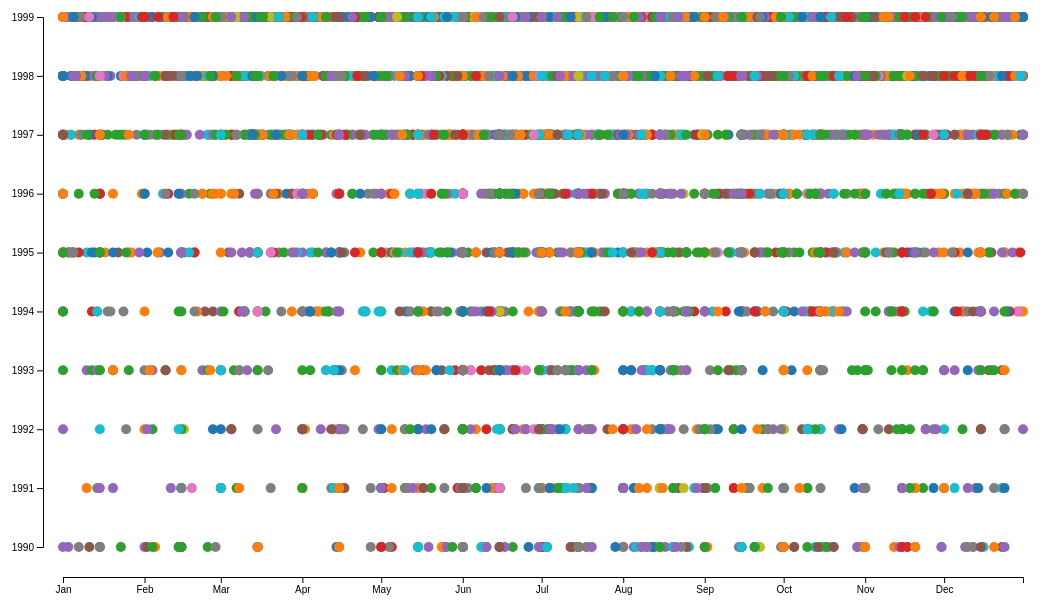
D3 v4 page, settled after 480 driven frames (8 s of simulated time); the page loaded 1 data file(s).


// ── ../js/scatter_d3.js
var width = 1100, height = 600;
var svg = d3.select("#svg")
	.attr("width", width)
	.attr("height", height);

d3.json("../json/date_shape.json", function(data)
{
	plot(data);
});

function plot(data)
{
	var colorScale = d3.scaleOrdinal(d3.schemeCategory10);

	var y = d3.scaleLinear()
		.domain([1990, 1999])
		.range([height - 50, 20]);

	var x = d3.scaleTime()
		.domain([new Date("2000-01-01"), new Date("2000-12-31")])
		.range([70, width-70]);

	var parseTime = d3.timeParse("%Y-%m-%d");

	var dot = svg.selectAll(".dot")
		.data(data)
		.enter()
		.append("g")
		.attr("class","dot");

	dot.append("circle")
		.attr("cy", function(d) { return y(d["year"]); })
		.attr("cx", function(d) { return x(parseTime(d["date"])); })
		.attr("r", 5)
		.style("fill", function(d) { return colorScale(d["shape"]); });

	var xAxis = d3.axisBottom()
		.scale(x)
		.tickFormat(d3.timeFormat("%b"));
	var yAxis = d3.axisLeft()
		.scale(y)
		.tickFormat(d3.format("d"));

	svg.append("g")
		.attr("transform", "translate(0," + (height - 20) + ")")
		.call(xAxis);
	svg.append("g")
		.attr("transform", "translate(50, 0)")
		.call(yAxis);

	return;
}

// {u'cylinder': 118, u'sphere': 421, u'cone': 26, u'chevron': 103, u'oval': 267, u'disk': 501, u'unknown': 386, u'flash': 101, u'other': 571, u'circle': 476, u'rectangle': 100, u'diamond': 95, u'triangle': 866, u'cigar': 184, u'formation': 210, u'changing': 142, u'fireball': 522, u'light': 1228, u'teardrop': 52, u'egg': 79}

### data: ../json/date_shape.json
[
 {
  "date": "2000-02-02",
  "shape": "cone",
  "year": 1995
 },
 {
  "date": "2000-11-11",
  "shape": "light",
  "year": 1995
 },
 {
  "date": "2000-10-31",
  "shape": "light",
  "year": 1995
 },
 {
  "date": "2000-12-29",
  "shape": "light",
  "year": 1994
 },
 {
  "date": "2000-01-03",
  "shape": "triangle",
  "year": 1995
 },
 {
  "date": "2000-01-04",
  "shape": "triangle",
  "year": 1995
 },
 {
  "date": "2000-12-08",
  "shape": "fireball",
  "year": 1994
 },
 {
  "date": "2000-01-05",
  "shape": "unknown",
  "year": 1995
 },
 "... 6,472 more items"
]